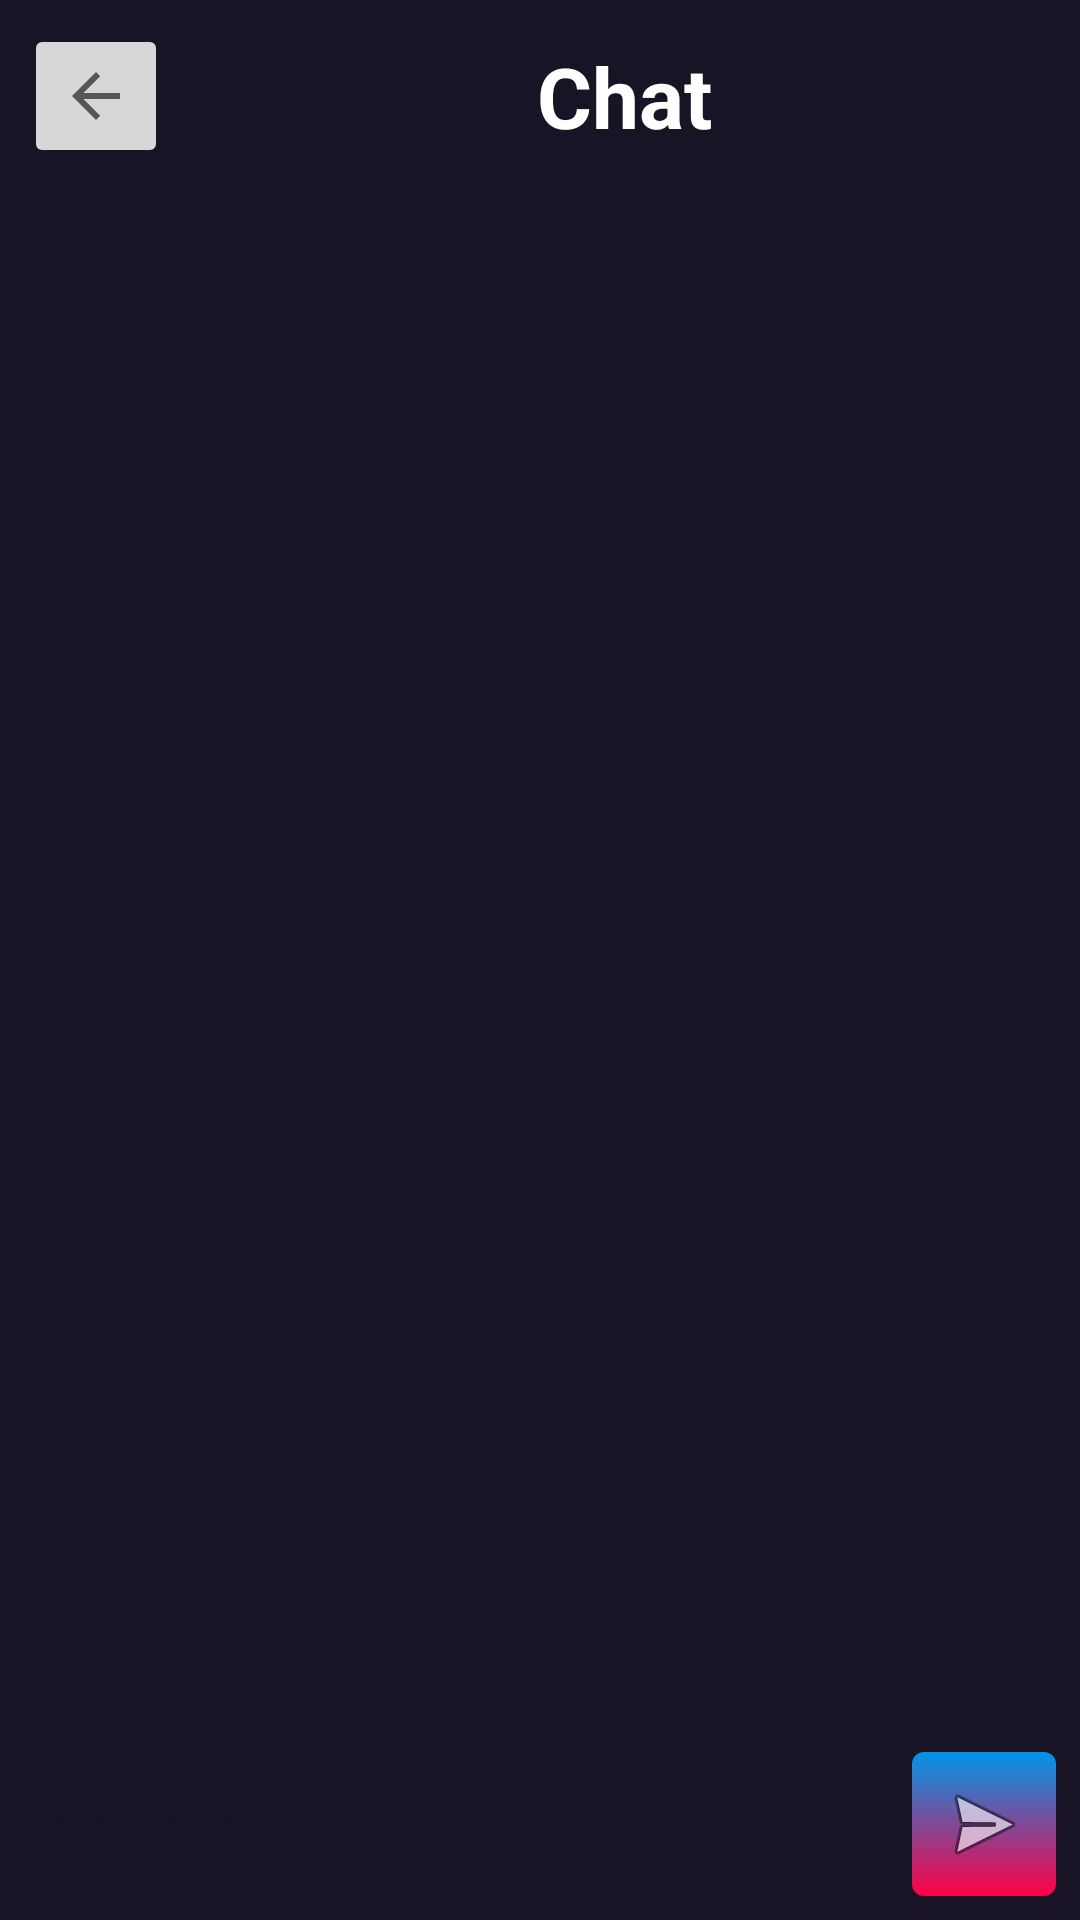

The Android layout XML behind this screen, and the referenced resources:
<!-- AndroidManifest.xml: application theme Theme.Kerberos -->
<!-- res/layout/activity_chat.xml -->
<?xml version="1.0" encoding="utf-8"?>
<androidx.constraintlayout.widget.ConstraintLayout
        xmlns:android="http://schemas.android.com/apk/res/android"
        xmlns:tools="http://schemas.android.com/tools"
        xmlns:app="http://schemas.android.com/apk/res-auto"
        android:layout_width="match_parent"
        android:layout_height="match_parent"
        tools:context=".ChatActivity" android:background="@color/black">

    <ImageButton
            android:layout_width="wrap_content"
            android:layout_height="wrap_content" app:srcCompat="@android:drawable/ic_menu_send"
            android:id="@+id/buttonSend" android:layout_marginEnd="8dp"
            app:layout_constraintEnd_toEndOf="parent" app:layout_constraintBottom_toBottomOf="parent"
            android:layout_marginBottom="8dp" android:contentDescription="@string/send"
            style="@style/Button_image"/>
    <EditText
            android:layout_width="0dp"
            android:layout_height="wrap_content"
            android:inputType="text"
            android:ems="10"
            android:id="@+id/editTextMessage"
            app:layout_constraintStart_toStartOf="parent" android:layout_marginStart="8dp"
            app:layout_constraintEnd_toStartOf="@+id/buttonSend" android:layout_marginEnd="8dp"
            app:layout_constraintBottom_toBottomOf="parent" android:layout_marginBottom="8dp"
            style="@style/EditText_form" android:hint="@string/message" android:autofillHints=""/>
    <ScrollView
            android:layout_width="0dp"
            android:layout_height="0dp"
            android:layout_marginBottom="8dp"
            app:layout_constraintBottom_toTopOf="@+id/buttonSend" android:layout_marginEnd="8dp"
            app:layout_constraintEnd_toEndOf="parent" app:layout_constraintStart_toStartOf="parent"
            android:layout_marginStart="8dp" android:contentDescription="@string/messages"
            app:layout_constraintTop_toBottomOf="@+id/buttonListBack" android:layout_marginTop="8dp"
            android:id="@+id/scrollView2">
        <LinearLayout android:layout_width="match_parent" android:layout_height="wrap_content"
                      android:orientation="vertical" android:id="@+id/contentLayout"/>
    </ScrollView>
    <ImageButton
            android:layout_width="wrap_content"
            android:layout_height="48dp" app:srcCompat="?attr/actionModeCloseDrawable"
            android:id="@+id/buttonListBack"
            app:layout_constraintTop_toTopOf="parent" android:layout_marginTop="8dp"
            app:layout_constraintStart_toStartOf="parent" android:layout_marginStart="8dp"
            android:contentDescription="@string/back"/>
    <TextView
            android:text="@string/chat"
            android:layout_width="wrap_content"
            android:layout_height="wrap_content" android:id="@+id/textViewCreateChat"
            app:layout_constraintEnd_toEndOf="parent"
            app:layout_constraintTop_toTopOf="parent"
            app:layout_constraintBottom_toTopOf="@+id/scrollView2"
            app:layout_constraintStart_toEndOf="@+id/buttonListBack" style="@style/TextView_title"/>
</androidx.constraintlayout.widget.ConstraintLayout>
<!-- resources referenced by this layout -->
<resources>
  <color name="black">#181425</color>
  <string name="back">Back</string>
  <string name="chat">Chat</string>
  <string name="message">Message</string>
  <string name="messages">Messages</string>
  <string name="send">Send</string>
  <style name="Button_image" parent="Widget.AppCompat.ImageButton">
          <item name="android:background">@drawable/button_bg</item>
          <item name="android:textSize">16sp</item>
          <item name="android:textColor">@color/white</item>
          <item name="android:minHeight">48dp</item>
          <item name="android:minWidth">48dp</item>
          <item name="android:textAllCaps">false</item>
      </style>
  <style name="EditText_form" parent="Widget.AppCompat.EditText">
          <item name="android:background">@drawable/edit_text_bg</item>
          <item name="android:textSize">16sp</item>
          <item name="android:textColor">@color/black</item>
          <item name="android:textColorHint">@color/black_fade</item>
          <item name="android:minHeight">48dp</item>
          <item name="android:paddingLeft">8dp</item>
      </style>
  <style name="TextView_title">
          <item name="android:textSize">28sp</item>
          <item name="android:textStyle">bold</item>
          <item name="android:textColor">@color/white</item>
      </style>
  <style name="Theme.Kerberos" parent="Theme.AppCompat.DayNight.NoActionBar" />
  <!-- drawable button_bg (drawable) -->
  <?xml version="1.0" encoding="utf-8"?>
  <shape xmlns:android="http://schemas.android.com/apk/res/android" android:shape="rectangle">
      <gradient android:startColor="@color/blue"
                android:endColor="@color/pink" android:angle="270"/>
      <corners android:radius="4dp"/>
  </shape>
  <color name="white">#ffffff</color>
  <color name="black_fade">#99181425</color>
  <color name="blue">#0095e9</color>
  <color name="pink">#ff0044</color>
</resources>
